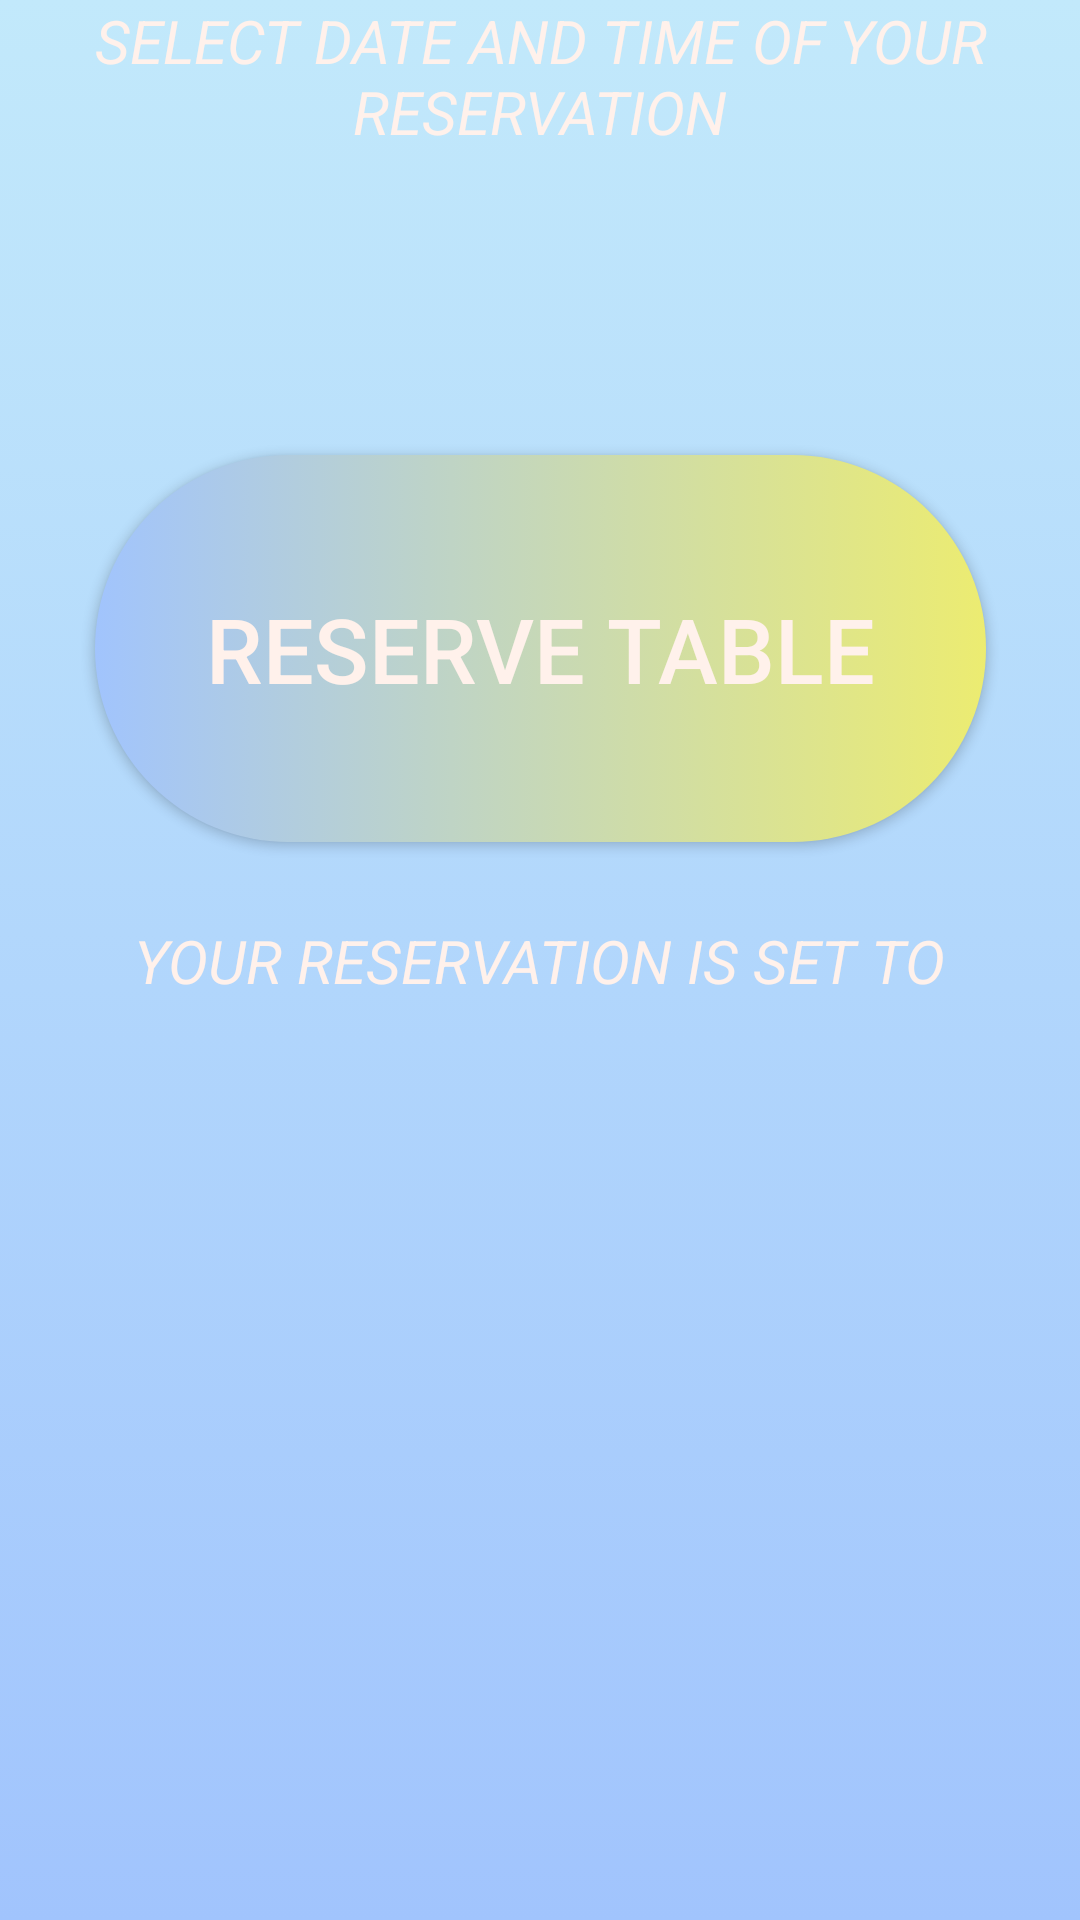

Produce the Android XML layout that renders to this screen, including the resource entries it uses.
<!-- AndroidManifest.xml: application theme Theme.ReservationApp -->
<!-- res/layout/activity_ankole_date.xml -->
<?xml version="1.0" encoding="utf-8"?>
<androidx.constraintlayout.widget.ConstraintLayout xmlns:android="http://schemas.android.com/apk/res/android"
    xmlns:app="http://schemas.android.com/apk/res-auto"
    xmlns:tools="http://schemas.android.com/tools"
    android:layout_width="match_parent"
    android:layout_height="match_parent"
    android:background="@drawable/gradient_background"
    tools:context=".AnkoleDate">
    <TextView
        android:layout_width="wrap_content"
        android:layout_height="wrap_content"
        android:text="SELECT DATE AND TIME OF YOUR RESERVATION"
        android:textColor="@color/cloudy"
        android:gravity="center"
        android:textStyle="italic"
        android:textSize="20sp"
        app:layout_constraintBottom_toBottomOf="parent"
        app:layout_constraintEnd_toEndOf="parent"
        app:layout_constraintStart_toStartOf="parent"
        app:layout_constraintTop_toTopOf="parent"
        app:layout_constraintVertical_bias="0.0" />

    <androidx.appcompat.widget.AppCompatButton
        android:id="@+id/btn_time"
        android:layout_width="297dp"
        android:layout_height="129dp"
        android:background="@drawable/button_corner"
        android:text="RESERVE TABLE"
        android:textColor="@color/cloudy"
        android:textSize="30sp"
        app:layout_constraintBottom_toBottomOf="parent"
        app:layout_constraintEnd_toEndOf="parent"
        app:layout_constraintHorizontal_bias="0.5"
        app:layout_constraintStart_toStartOf="parent"
        app:layout_constraintTop_toTopOf="parent"
        app:layout_constraintVertical_bias="0.297" />

    <TextView
        android:id="@+id/reserve_time"
        android:layout_width="wrap_content"
        android:layout_height="wrap_content"
        android:text="YOUR RESERVATION IS SET TO"
        android:textColor="@color/cloudy"
        android:textSize="20sp"
        android:textStyle="italic"
        app:layout_constraintBottom_toBottomOf="parent"
        app:layout_constraintEnd_toEndOf="parent"
        app:layout_constraintStart_toStartOf="parent"
        app:layout_constraintTop_toTopOf="parent" />

    <TextView
        android:id="@+id/tv_textTime"
        android:layout_width="wrap_content"
        android:layout_height="wrap_content"
        android:fontFamily="serif-monospace"
        android:textColor="#fed8b1"
        android:textSize="30sp"
        android:textStyle="normal"
        app:layout_constraintBottom_toBottomOf="parent"
        app:layout_constraintEnd_toEndOf="parent"
        app:layout_constraintStart_toStartOf="parent"
        app:layout_constraintTop_toTopOf="parent"
        app:layout_constraintVertical_bias="0.607" />

</androidx.constraintlayout.widget.ConstraintLayout>
<!-- resources referenced by this layout -->
<resources>
  <color name="cloudy">#fff1eb</color>
  <!-- drawable button_corner (drawable) -->
  <?xml version="1.0" encoding="utf-8"?>
  <selector xmlns:android="http://schemas.android.com/apk/res/android">
      <item>
          <shape>
              <corners android:radius="100dp"/>
              <gradient android:startColor="@color/lightblue" android:endColor="@color/lightyellow" android:type="linear"/>
          </shape>
      </item>
  </selector>
  <!-- drawable gradient_background (drawable) -->
  <?xml version="1.0" encoding="utf-8"?>
  <selector xmlns:android="http://schemas.android.com/apk/res/android">
      <item>
          <shape>
              <gradient
                  android:angle="90"
                  android:startColor="#a1c4fd"
                  android:endColor="#c2e9fb"
                  android:type="linear"/>
          </shape>
      </item>
  </selector>
  <style name="Theme.ReservationApp" parent="Theme.MaterialComponents.DayNight.DarkActionBar">
          
          <item name="colorPrimary">@color/purple_500</item>
          <item name="colorPrimaryVariant">@color/purple_700</item>
          <item name="colorOnPrimary">@color/white</item>
          
          <item name="colorSecondary">@color/teal_200</item>
          <item name="colorSecondaryVariant">@color/teal_700</item>
          <item name="colorOnSecondary">@color/black</item>
          
          <item name="android:statusBarColor" tools:targetApi="l">?attr/colorPrimaryVariant</item>
          
      </style>
  <color name="lightblue">#a1c4fd</color>
  <color name="lightyellow">#ECEC71</color>
  <color name="purple_500">#FF6200EE</color>
  <color name="purple_700">#FF3700B3</color>
  <color name="white">#FFFFFFFF</color>
  <color name="teal_200">#FF03DAC5</color>
  <color name="teal_700">#FF018786</color>
  <color name="black">#FF000000</color>
</resources>
